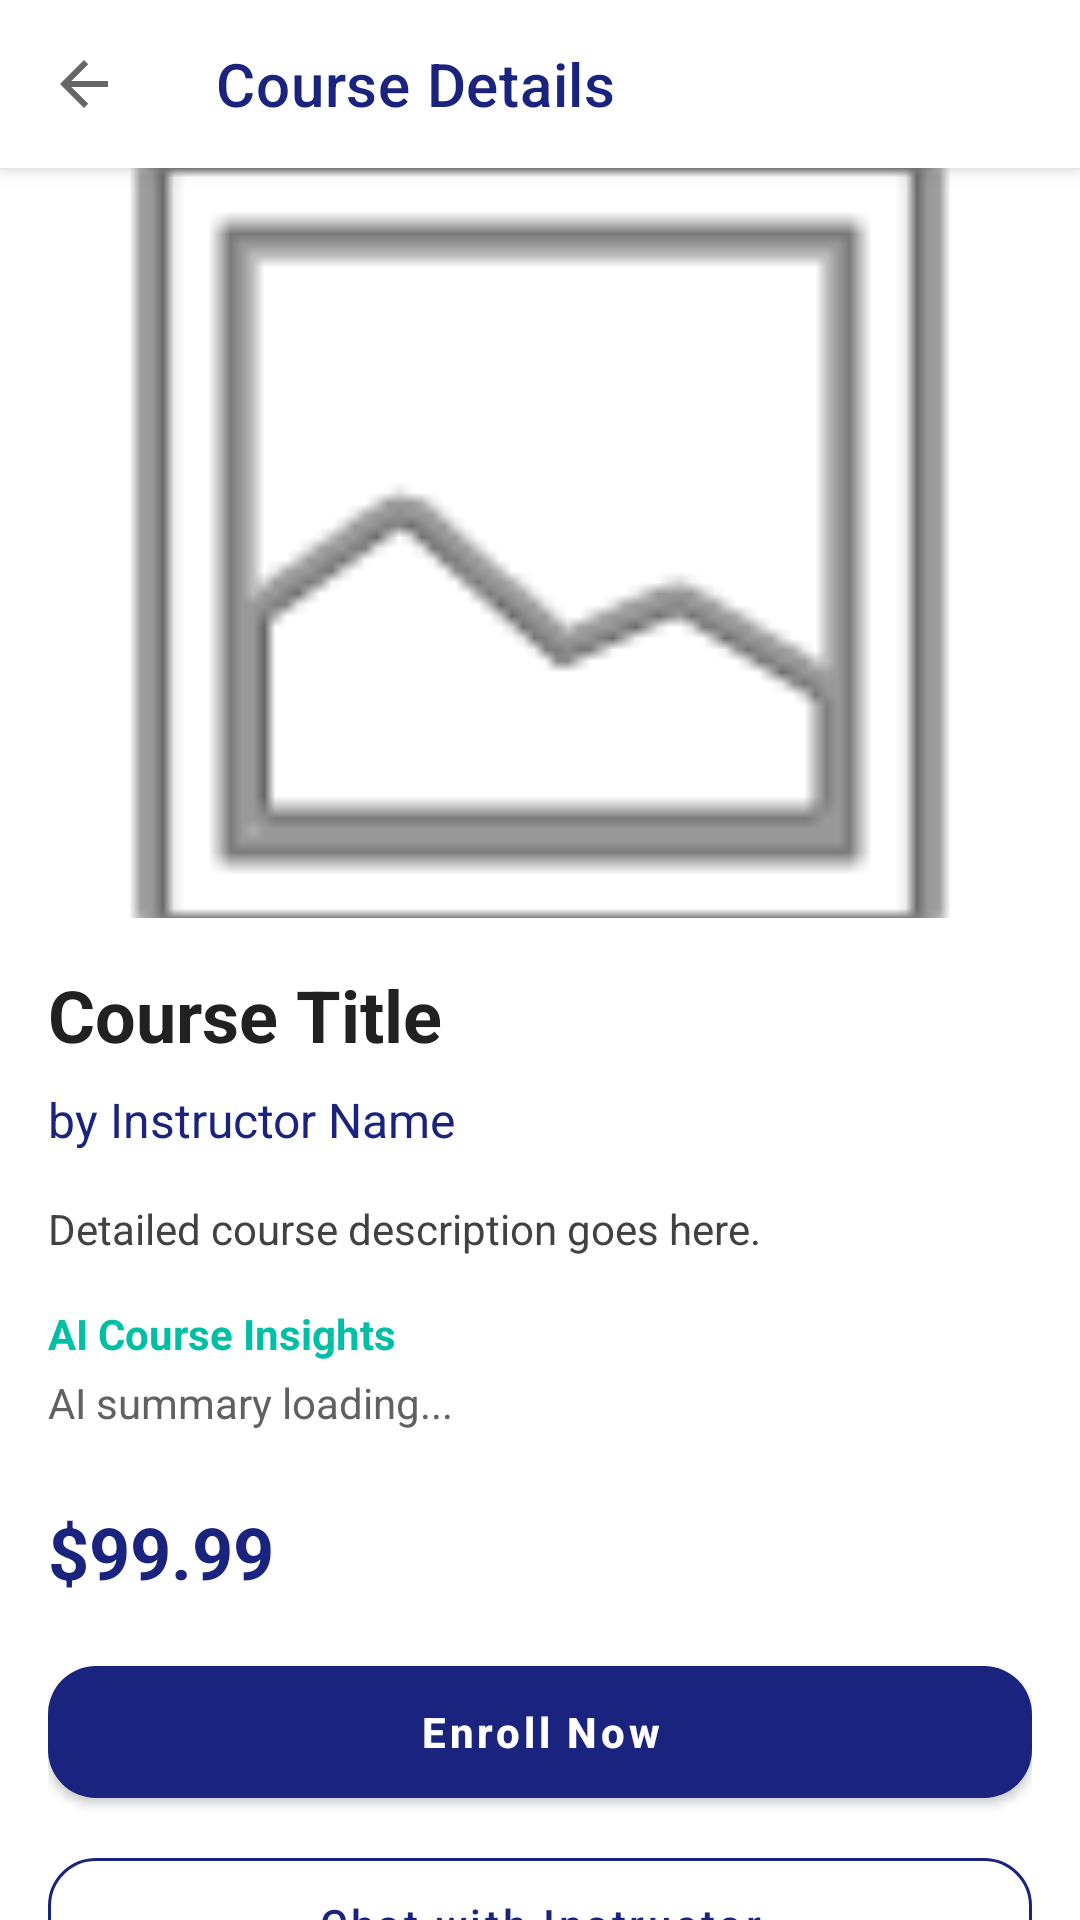

This screen was rendered from an Android layout file. Write that file and the resources it references.
<!-- AndroidManifest.xml: application theme Theme.Deeploft -->
<!-- res/layout/activity_course_detail.xml -->
<?xml version="1.0" encoding="utf-8"?>
<androidx.coordinatorlayout.widget.CoordinatorLayout xmlns:android="http://schemas.android.com/apk/res/android"
    xmlns:app="http://schemas.android.com/apk/res-auto"
    android:layout_width="match_parent"
    android:layout_height="match_parent"
    android:background="#FFFFFF"
    android:fitsSystemWindows="true">

    <com.google.android.material.appbar.AppBarLayout
        android:layout_width="match_parent"
        android:layout_height="wrap_content"
        android:background="@color/white"
        app:elevation="4dp">

        <androidx.appcompat.widget.Toolbar
            android:id="@+id/toolbar_detail"
            android:layout_width="match_parent"
            android:layout_height="?attr/actionBarSize"
            app:navigationIcon="?attr/homeAsUpIndicator"
            app:navigationIconTint="#1A237E"
            app:title="Course Details"
            app:titleTextColor="#1A237E" />

    </com.google.android.material.appbar.AppBarLayout>

    <androidx.core.widget.NestedScrollView
        android:layout_width="match_parent"
        android:layout_height="match_parent"
        app:layout_behavior="@string/appbar_scrolling_view_behavior">

        <LinearLayout
            android:layout_width="match_parent"
            android:layout_height="wrap_content"
            android:orientation="vertical">

            <ImageView
                android:id="@+id/iv_detail_image"
                android:layout_width="match_parent"
                android:layout_height="250dp"
                android:scaleType="centerCrop"
                android:src="@android:drawable/ic_menu_gallery" />

            <LinearLayout
                android:layout_width="match_parent"
                android:layout_height="wrap_content"
                android:orientation="vertical"
                android:padding="16dp">

                <TextView
                    android:id="@+id/tv_detail_title"
                    android:layout_width="match_parent"
                    android:layout_height="wrap_content"
                    android:text="Course Title"
                    android:textSize="24sp"
                    android:textStyle="bold"
                    android:textColor="#212121" />

                <TextView
                    android:id="@+id/tv_detail_instructor"
                    android:layout_width="match_parent"
                    android:layout_height="wrap_content"
                    android:text="by Instructor Name"
                    android:textSize="16sp"
                    android:textColor="#1A237E"
                    android:layout_marginTop="8dp" />

                <TextView
                    android:id="@+id/tv_detail_description"
                    android:layout_width="match_parent"
                    android:layout_height="wrap_content"
                    android:text="Detailed course description goes here."
                    android:textColor="#424242"
                    android:layout_marginTop="16dp" />

                <TextView
                    android:layout_width="match_parent"
                    android:layout_height="wrap_content"
                    android:text="AI Course Insights"
                    android:textStyle="bold"
                    android:textColor="@color/logo_loft"
                    android:layout_marginTop="16dp" />

                <TextView
                    android:id="@+id/tv_detail_ai_summary"
                    android:layout_width="match_parent"
                    android:layout_height="wrap_content"
                    android:text="AI summary loading..."
                    android:fontStyle="italic"
                    android:textColor="#616161"
                    android:layout_marginTop="4dp" />

                <TextView
                    android:id="@+id/tv_detail_price"
                    android:layout_width="match_parent"
                    android:layout_height="wrap_content"
                    android:text="$99.99"
                    android:textSize="24sp"
                    android:textStyle="bold"
                    android:textColor="#1A237E"
                    android:layout_marginTop="24dp" />

                <com.google.android.material.button.MaterialButton
                    android:id="@+id/btn_enroll"
                    android:layout_width="match_parent"
                    android:layout_height="56dp"
                    android:text="Enroll Now"
                    android:textAllCaps="false"
                    android:textStyle="bold"
                    app:cornerRadius="16dp"
                    app:backgroundTint="#1A237E"
                    android:layout_marginTop="16dp" />

                <com.google.android.material.button.MaterialButton
                    android:id="@+id/btn_chat_instructor"
                    android:layout_width="match_parent"
                    android:layout_height="56dp"
                    android:text="Chat with Instructor"
                    android:textAllCaps="false"
                    app:cornerRadius="16dp"
                    android:layout_marginTop="8dp"
                    style="@style/Widget.MaterialComponents.Button.OutlinedButton"
                    app:strokeColor="#1A237E"
                    android:textColor="#1A237E" />

                <TextView
                    android:layout_width="match_parent"
                    android:layout_height="wrap_content"
                    android:text="Reviews"
                    android:textSize="20sp"
                    android:textStyle="bold"
                    android:textColor="#212121"
                    android:layout_marginTop="32dp" />

                <androidx.recyclerview.widget.RecyclerView
                    android:id="@+id/rv_course_reviews"
                    android:layout_width="match_parent"
                    android:layout_height="wrap_content"
                    android:layout_marginTop="12dp"
                    android:nestedScrollingEnabled="false" />

                <com.google.android.material.card.MaterialCardView
                    android:id="@+id/layout_add_review"
                    android:layout_width="match_parent"
                    android:layout_height="wrap_content"
                    android:layout_marginTop="32dp"
                    android:layout_marginBottom="40dp"
                    app:cardCornerRadius="16dp"
                    app:cardElevation="2dp">

                    <LinearLayout
                        android:layout_width="match_parent"
                        android:layout_height="wrap_content"
                        android:orientation="vertical"
                        android:padding="16dp">

                        <TextView
                            android:layout_width="wrap_content"
                            android:layout_height="wrap_content"
                            android:text="Rate this course"
                            android:textStyle="bold"
                            android:textColor="#1A237E" />

                        <RatingBar
                            android:id="@+id/rb_input_rating"
                            android:layout_width="wrap_content"
                            android:layout_height="wrap_content"
                            android:numStars="5"
                            android:stepSize="1.0"
                            android:layout_gravity="center_horizontal"
                            android:layout_marginTop="12dp" />

                        <com.google.android.material.textfield.TextInputLayout
                            style="@style/Widget.MaterialComponents.TextInputLayout.OutlinedBox"
                            android:layout_width="match_parent"
                            android:layout_height="wrap_content"
                            android:layout_marginTop="12dp"
                            android:hint="Write your experience...">
                            <com.google.android.material.textfield.TextInputEditText
                                android:id="@+id/et_input_comment"
                                android:layout_width="match_parent"
                                android:layout_height="wrap_content"
                                android:inputType="textMultiLine"
                                android:minLines="2" />
                        </com.google.android.material.textfield.TextInputLayout>

                        <com.google.android.material.button.MaterialButton
                            android:id="@+id/btn_submit_review"
                            android:layout_width="wrap_content"
                            android:layout_height="wrap_content"
                            android:text="Submit Review"
                            android:textAllCaps="false"
                            android:layout_gravity="end"
                            android:layout_marginTop="12dp"
                            app:backgroundTint="#1A237E" />
                    </LinearLayout>
                </com.google.android.material.card.MaterialCardView>
            </LinearLayout>
        </LinearLayout>
    </androidx.core.widget.NestedScrollView>
</androidx.coordinatorlayout.widget.CoordinatorLayout>
<!-- resources referenced by this layout -->
<resources>
  <color name="logo_loft">#00BFA5</color>
  <color name="white">#FFFFFFFF</color>
  <style name="Theme.Deeploft" parent="Base.Theme.Deeploft" />
  <style name="Base.Theme.Deeploft" parent="Theme.MaterialComponents.Light.NoActionBar">
          <item name="colorPrimary">@color/logo_deep</item>
          <item name="colorPrimaryVariant">@color/primary_dark</item>
          <item name="colorOnPrimary">@color/white</item>
          <item name="android:windowBackground">@color/white</item>
          <item name="android:colorBackground">@color/white</item>
      </style>
  <color name="logo_deep">#1A237E</color>
  <color name="primary_dark">#0D47A1</color>
</resources>
